Run: headless pygame with SDL's dummy video driver; simulated clock (each Clock.tick advances the game by its frame time, no real sleeping); random seed 0; keys injected as events and as key.get_pressed() state; no mouse input.
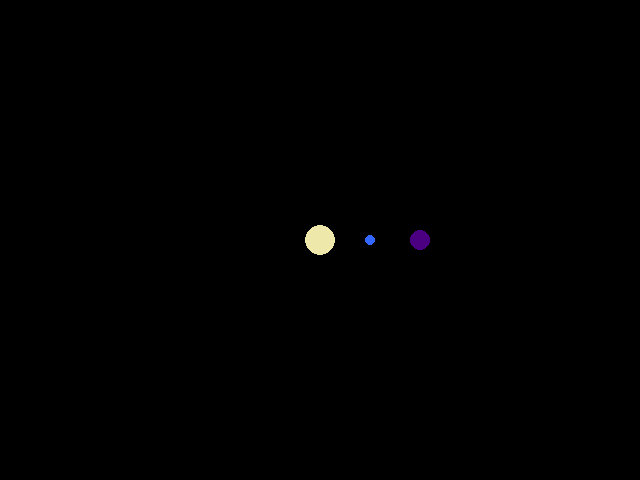
Frame 1 of 4 · flips 1–60 · no input
Frame 2 of 4 · flips 61–180 · tapped SPACE, RETURN · held RIGHT (→), D · screen unchanged from frame 1, image omitted
Frame 3 of 4 · flips 181–300 · held DOWN (↓), S · screen unchanged from frame 2, image omitted
Frame 4 of 4 · flips 301–420 · held LEFT (←), A, UP (↑), W · screen unchanged from frame 3, image omitted

The pygame program that drew these frames:

#Import Library
import math
import random
import pygame

#import pygame.locals import * (what is this??)

#initialize the game
pygame.init()
width, height = 640, 480
screen = pygame.display.set_mode((width, height))

#define the class planet
class planet:
    """ a planet """
    def __init__(self, size, distance, color, ipos):
        self.size = size
        self.distance = distance
        self.color = color
        self.ipos = ipos

    def positionx(self, t):
        """ Absolute Abscissa Position """
        R = self.distance
        i = self.ipos
        x = R * math.cos((t+i) / (R ** 1.5))
        return x

    def positiony(self, t):
        """ Absolute Ordinate Position """
        R = self.distance
        i = self.ipos
        y = R * math.sin((t+i) / (R ** 1.5))
        return y

    #def positionX(self,t):
        
        
    #def positionY(self,t):
        
    
    def draw(self, screen, t):
        size = self.size
        color = self.color
        x = int(self.positionx(t) + 320)
        y = int(self.positiony(t) + 240)
        pygame.draw.circle(screen, color, (x,y), size, 0)

#define the star class
class star:
    def __init__(self, size, color):
        self.size = size
        self.color = color

    def positionx(self):
        """ Absolute Abscissa Position """
        return 0

    def positiony(self):
        """ Absolute Ordinate Position """
        return 0

    def draw(self, screen):
        size = self.size
        color = self.color
        x = int(self.positionx() + 320)
        y = int(self.positiony() + 240)
        pygame.draw.circle(screen, color, (x,y), size, 0)

            
class player:
    fuel = 0
    def __init__(self, size, color, x0, y0):
        self.size = size
        self.color = color
        self.x0 = x0
        self.y0 = y0

    def positionx(self, t):
        """ Absolute Abscissa Position """
        R = self.distance
        i = self.ipos
        x = R * math.cos((t+i) / (R ** 1.5))
        return x

    def positiony(self, t):
        """ Absolute Ordinate Position """
        R = self.distance
        i = self.ipos
        y = R * math.sin((t+i) / (R ** 1.5))
        return y

    #def positionX(self,t):
        
        
    #def positionY(self,t):
        
    
    def draw(self, screen, t):
        size = self.size
        color = self.color
        x = int(self.positionx(t) + 320)
        y = int(self.positiony(t) + 240)
        pygame.draw.circle(screen, color, (x,y), size, 0)

t=0
tick0 = pygame.time.get_ticks()
tick1 = pygame.time.get_ticks()
while 1:
    screen.fill(0)
    sun = star(15, 0xeee8aa)
    mercury = planet(5, 50, 0x3366FF, 0)
    venus = planet(10, 100, 0x4B0082, 0)
    #x = int(math.floor(50*math.cos(t)))
    #y = int(math.floor(30*math.sin(t)))
    #pygame.draw.circle(screen, 0x3366FF, (250+ x,250 + y), 10, 0)
    #pygame.draw.circle(screen, 0x3366FF, (250+ 2*x,250 + 2*y), 10, 0)
    sun.draw(screen)
    mercury.draw(screen, t)
    venus.draw(screen, t)
    
    tick1 = pygame.time.get_ticks()
    t+=(tick1-tick0)*1.0
    tick0 = tick1
    pygame.display.flip()
    for event in pygame.event.get():
        if event.type==pygame.QUIT:
            pygame.quit()
            exit(0)
